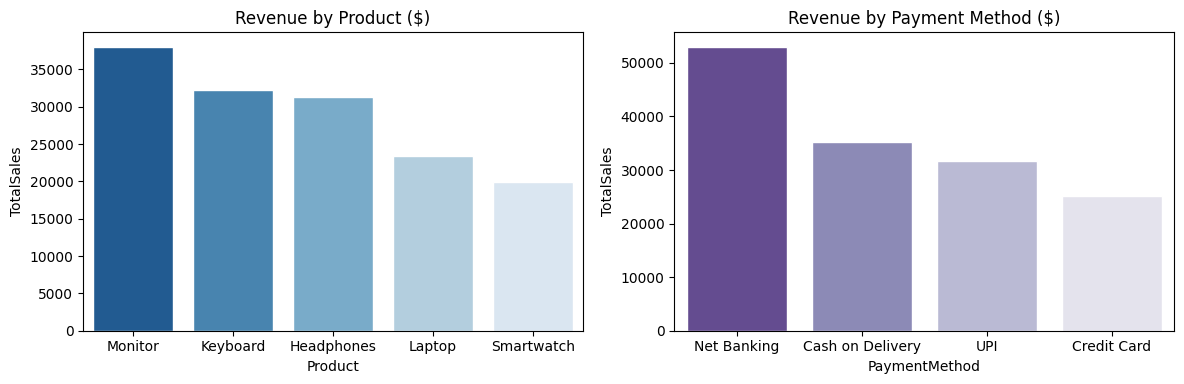

This chart was generated by the following Python code:
import matplotlib.pyplot as plt
import numpy as np
import pandas as pd
import seaborn as sns

# Updated Dataset (Payment Method added)
np.random.seed(42)
n = 100
data = {
    'OrderID': range(1001, 1001 + n),
    'Product': np.random.choice(
        ['Laptop', 'Headphones', 'Smartwatch', 'Monitor', 'Keyboard'], size=n
    ),
    'PaymentMethod': np.random.choice(
        ['UPI', 'Credit Card', 'Net Banking', 'Cash on Delivery'], size=n
    ),
    'UnitPrice': np.random.choice([1200, 150, 300, 500, 80], size=n),
    'Quantity': np.random.randint(1, 5, size=n),
}

df = pd.DataFrame(data)
df['TotalSales'] = df['UnitPrice'] * df['Quantity']

# Plot Charts
fig, axes = plt.subplots(1, 2, figsize=(12, 4))
sns.set_theme(style='whitegrid')

# Chart 1: Revenue by Product
prod_sales = (
    df.groupby('Product')['TotalSales']
    .sum()
    .reset_index()
    .sort_values(by='TotalSales', ascending=False)
)
sns.barplot(
    data=prod_sales, x='Product', y='TotalSales', ax=axes[0], palette='Blues_r'
)
axes[0].set_title('Revenue by Product ($)')

# Chart 2: Revenue by Payment Method
pay_sales = (
    df.groupby('PaymentMethod')['TotalSales']
    .sum()
    .reset_index()
    .sort_values(by='TotalSales', ascending=False)
)
sns.barplot(
    data=pay_sales,
    x='PaymentMethod',
    y='TotalSales',
    ax=axes[1],
    palette='Purples_r',
)
axes[1].set_title('Revenue by Payment Method ($)')

plt.tight_layout()
plt.savefig('task1_sales_dashboard.png')
plt.show()
